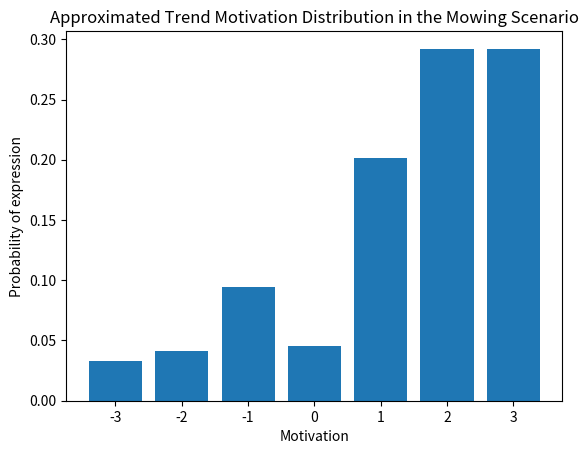

This chart was generated by the following Python code:
import numpy as np
import matplotlib.pyplot as plt
from scipy.stats import norm

# parameters
# mu = 0
# sigma = 1
# num_samples = 100_000
# k = np.arange(-5, 6)
# print(k)
# # discrete Gaussian via CDF differences
# pmf = norm.cdf(k + 0.5, mu, sigma) - norm.cdf(k - 0.5, mu, sigma)
# pmf /= pmf.sum()

# # sample
# samples = np.random.choice(k, size=num_samples, p=pmf)

# # plot histogramFalse
# plt.hist(samples, bins=len(k), density=True)
# plt.xlabel("k")
# plt.ylabel("Probability")
# plt.title("Discrete Gaussian (CDF Difference Sampling)")
# plt.show()


a = {'weekly': {-3: 32, -2: 18, -1: 13, 0: 1, 1: 11, 2: 2, 3: 4}, 'monthly': {-3: 3, -2: 3, -1: 12, 0: 2, 1: 21, 2: 24, 3: 16}, 'as_usual': {-3: 1, -2: 5, -1: 0, 0: 8, 1: 15, 2: 29, 3: 23}}
b = a.values()
c = [list(x.values()) for x in b]
c[0] = c[0][::-1]
arr = np.array(c)

s = arr.sum(axis = 0)
ms = arr.mean(axis = 0)
m = ms/ms.sum()
plt.bar(np.linspace(-3,3,7),m)
plt.xlabel("Motivation")
plt.ylabel("Probability of expression")
plt.title("Approximated Trend Motivation Distribution in the Mowing Scenario")
plt.show()
